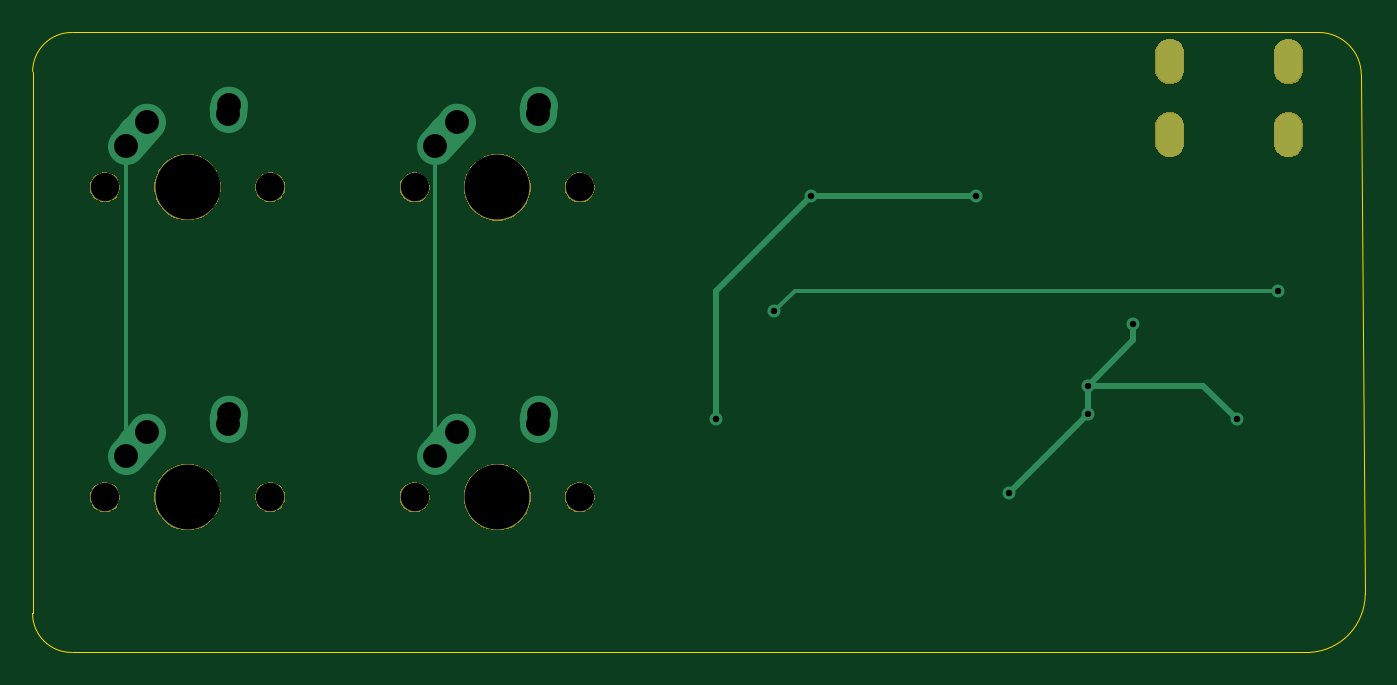
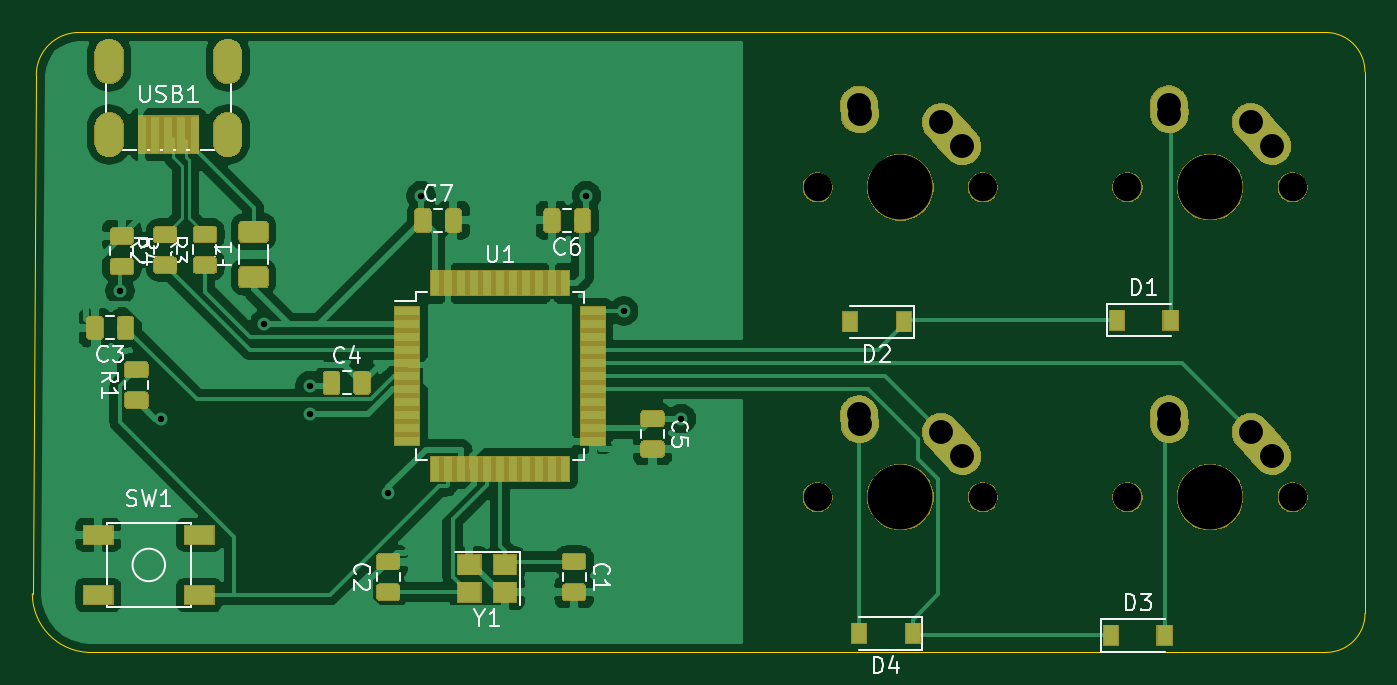
Circuit board: 9 layer files. Board 82.0 x 38.1 mm.
- bottom_copper: ai03-guide-B_Cu.gbl (138534 bytes)
- bottom_mask: ai03-guide-B_Mask.gbs (68926 bytes)
- bottom_silk: ai03-guide-B_SilkS.gbo (62443 bytes)
- outline: ai03-guide-Edge_Cuts.gm1 (977 bytes)
- top_copper: ai03-guide-F_Cu.gtl (2606 bytes)
- top_mask: ai03-guide-F_Mask.gts (15941 bytes)
- top_silk: ai03-guide-F_SilkS.gto (1005 bytes)
- drill: ai03-guide-NPTH.drl (443 bytes)
- drill: ai03-guide-PTH.drl (850 bytes)

=== bottom_copper: ai03-guide-B_Cu.gbl (138534 bytes, source omitted) ===
=== bottom_mask: ai03-guide-B_Mask.gbs (68926 bytes, source omitted) ===
=== bottom_silk: ai03-guide-B_SilkS.gbo (62443 bytes, source omitted) ===
=== outline: ai03-guide-Edge_Cuts.gm1 ===
G04 #@! TF.GenerationSoftware,KiCad,Pcbnew,(5.1.4)-1*
G04 #@! TF.CreationDate,2022-10-15T13:04:34-05:00*
G04 #@! TF.ProjectId,ai03-guide,61693033-2d67-4756-9964-652e6b696361,rev?*
G04 #@! TF.SameCoordinates,Original*
G04 #@! TF.FileFunction,Profile,NP*
%FSLAX46Y46*%
G04 Gerber Fmt 4.6, Leading zero omitted, Abs format (unit mm)*
G04 Created by KiCad (PCBNEW (5.1.4)-1) date 2022-10-15 13:04:34*
%MOMM*%
%LPD*%
G04 APERTURE LIST*
%ADD10C,0.050000*%
G04 APERTURE END LIST*
D10*
X116871680Y-119990000D02*
X116640477Y-88091477D01*
X116884485Y-119990000D02*
G75*
G02X113450000Y-123600000I-3614485J0D01*
G01*
X37320000Y-123600000D02*
X113450000Y-123600000D01*
X114020000Y-85471000D02*
G75*
G02X116640477Y-88091477I0J-2620477D01*
G01*
X37338000Y-85471000D02*
X114020000Y-85471000D01*
X34925000Y-87884000D02*
X34920000Y-121200000D01*
X37320000Y-123600000D02*
G75*
G02X34920000Y-121200000I0J2400000D01*
G01*
X34925000Y-87884000D02*
G75*
G02X37338000Y-85471000I2413000J0D01*
G01*
M02*

=== top_copper: ai03-guide-F_Cu.gtl ===
G04 #@! TF.GenerationSoftware,KiCad,Pcbnew,(5.1.4)-1*
G04 #@! TF.CreationDate,2022-10-15T13:04:34-05:00*
G04 #@! TF.ProjectId,ai03-guide,61693033-2d67-4756-9964-652e6b696361,rev?*
G04 #@! TF.SameCoordinates,Original*
G04 #@! TF.FileFunction,Copper,L1,Top*
G04 #@! TF.FilePolarity,Positive*
%FSLAX46Y46*%
G04 Gerber Fmt 4.6, Leading zero omitted, Abs format (unit mm)*
G04 Created by KiCad (PCBNEW (5.1.4)-1) date 2022-10-15 13:04:34*
%MOMM*%
%LPD*%
G04 APERTURE LIST*
%ADD10O,1.700000X2.700000*%
%ADD11C,2.250000*%
%ADD12C,2.250000*%
%ADD13C,0.800000*%
%ADD14C,0.381000*%
%ADD15C,0.250000*%
G04 APERTURE END LIST*
D10*
X104860000Y-87250000D03*
X112160000Y-87250000D03*
X112160000Y-91750000D03*
X104860000Y-91750000D03*
D11*
X61000000Y-110046000D03*
X60345001Y-110776000D03*
D12*
X59690000Y-111506000D02*
X61000002Y-110046000D01*
D11*
X66040000Y-108966000D03*
X66020000Y-109256000D03*
D12*
X66000000Y-109546000D02*
X66040000Y-108966000D01*
D11*
X41950000Y-110046000D03*
X41295001Y-110776000D03*
D12*
X40640000Y-111506000D02*
X41950002Y-110046000D01*
D11*
X46990000Y-108966000D03*
X46970000Y-109256000D03*
D12*
X46950000Y-109546000D02*
X46990000Y-108966000D01*
D11*
X61000000Y-90996000D03*
X60345001Y-91726000D03*
D12*
X59690000Y-92456000D02*
X61000002Y-90996000D01*
D11*
X66040000Y-89916000D03*
X66020000Y-90206000D03*
D12*
X66000000Y-90496000D02*
X66040000Y-89916000D01*
D11*
X41950000Y-90985000D03*
X41295001Y-91715000D03*
D12*
X40640000Y-92445000D02*
X41950002Y-90985000D01*
D11*
X46990000Y-89905000D03*
X46970000Y-90195000D03*
D12*
X46950000Y-90485000D02*
X46990000Y-89905000D01*
D13*
X76962000Y-109220000D03*
X82804000Y-95504000D03*
X92964000Y-95504000D03*
X102616000Y-103378000D03*
X99822000Y-107188000D03*
X108966000Y-109220000D03*
X94996000Y-113792000D03*
X99822000Y-108966000D03*
X80518000Y-102616000D03*
X111506000Y-101346000D03*
D14*
X76962000Y-109220000D02*
X76962000Y-101346000D01*
X76962000Y-101346000D02*
X82804000Y-95504000D01*
X82804000Y-95504000D02*
X92964000Y-95504000D01*
X102616000Y-103378000D02*
X102616000Y-104394000D01*
X102616000Y-104394000D02*
X99822000Y-107188000D01*
X99822000Y-107188000D02*
X106934000Y-107188000D01*
X106934000Y-107188000D02*
X108966000Y-109220000D01*
X99822000Y-108966000D02*
X99822000Y-107188000D01*
X94996000Y-113792000D02*
X99822000Y-108966000D01*
D15*
X40640000Y-108736000D02*
X40640000Y-111506000D01*
X40640000Y-92445000D02*
X40640000Y-108736000D01*
X59690000Y-108736000D02*
X59690000Y-111506000D01*
X59690000Y-92456000D02*
X59690000Y-108736000D01*
X80518000Y-102616000D02*
X81788000Y-101346000D01*
X81788000Y-101346000D02*
X111506000Y-101346000D01*
M02*

=== top_mask: ai03-guide-F_Mask.gts (15941 bytes, source omitted) ===
=== top_silk: ai03-guide-F_SilkS.gto ===
G04 #@! TF.GenerationSoftware,KiCad,Pcbnew,(5.1.4)-1*
G04 #@! TF.CreationDate,2022-10-15T13:04:34-05:00*
G04 #@! TF.ProjectId,ai03-guide,61693033-2d67-4756-9964-652e6b696361,rev?*
G04 #@! TF.SameCoordinates,Original*
G04 #@! TF.FileFunction,Legend,Top*
G04 #@! TF.FilePolarity,Positive*
%FSLAX46Y46*%
G04 Gerber Fmt 4.6, Leading zero omitted, Abs format (unit mm)*
G04 Created by KiCad (PCBNEW (5.1.4)-1) date 2022-10-15 13:04:34*
%MOMM*%
%LPD*%
G04 APERTURE LIST*
%ADD10O,1.802000X2.802000*%
%ADD11C,1.852000*%
%ADD12C,4.089800*%
G04 APERTURE END LIST*
%LPC*%
D10*
X104860000Y-87250000D03*
X112160000Y-87250000D03*
X112160000Y-91750000D03*
X104860000Y-91750000D03*
D11*
X68580000Y-114046000D03*
X58420000Y-114046000D03*
D12*
X63500000Y-114046000D03*
D11*
X49530000Y-114046000D03*
X39370000Y-114046000D03*
D12*
X44450000Y-114046000D03*
D11*
X68580000Y-94996000D03*
X58420000Y-94996000D03*
D12*
X63500000Y-94996000D03*
D11*
X49530000Y-94985000D03*
X39370000Y-94985000D03*
D12*
X44450000Y-94985000D03*
M02*

=== drill: ai03-guide-NPTH.drl ===
M48
; DRILL file {KiCad (5.1.4)-1} date 10/15/2022 1:04:48 PM
; FORMAT={-:-/ absolute / inch / decimal}
; #@! TF.CreationDate,2022-10-15T13:04:48-05:00
; #@! TF.GenerationSoftware,Kicad,Pcbnew,(5.1.4)-1
; #@! TF.FileFunction,NonPlated,1,2,NPTH
FMAT,2
INCH
T1C0.0689
T2C0.1570
%
G90
G05
T1
X1.55Y-3.7396
X1.95Y-3.7396
X2.3Y-4.49
X2.7Y-4.49
X1.55Y-4.49
X1.95Y-4.49
X2.3Y-3.74
X2.7Y-3.74
T2
X2.5Y-4.49
X1.75Y-4.49
X2.5Y-3.74
X1.75Y-3.7396
T0
M30

=== drill: ai03-guide-PTH.drl ===
M48
; DRILL file {KiCad (5.1.4)-1} date 10/15/2022 1:04:48 PM
; FORMAT={-:-/ absolute / inch / decimal}
; #@! TF.CreationDate,2022-10-15T13:04:48-05:00
; #@! TF.GenerationSoftware,Kicad,Pcbnew,(5.1.4)-1
; #@! TF.FileFunction,Plated,1,2,PTH
FMAT,2
INCH
T1C0.0157
T2C0.0276
T3C0.0579
%
G90
G05
T1
X3.03Y-4.3
X3.17Y-4.04
X3.26Y-3.76
X3.66Y-3.76
X3.74Y-4.48
X3.93Y-4.22
X3.93Y-4.29
X4.04Y-4.07
X4.29Y-4.3
X4.39Y-3.99
T3
X1.6Y-4.39
X1.6516Y-4.3325
X1.8484Y-4.3128
X1.85Y-4.29
X2.35Y-3.64
X2.4016Y-3.5825
X2.5984Y-3.5628
X2.6Y-3.54
X1.6Y-3.6396
X1.6516Y-3.5821
X1.8484Y-3.5624
X1.85Y-3.5396
X2.35Y-4.39
X2.4016Y-4.3325
X2.5984Y-4.3128
X2.6Y-4.29
T2
G00X4.1283Y-3.4114
M15
G01X4.1283Y-3.4587
M16
G05
G00X4.1283Y-3.5886
M15
G01X4.1283Y-3.6358
M16
G05
G00X4.4157Y-3.4114
M15
G01X4.4157Y-3.4587
M16
G05
G00X4.4157Y-3.5886
M15
G01X4.4157Y-3.6358
M16
G05
T0
M30

